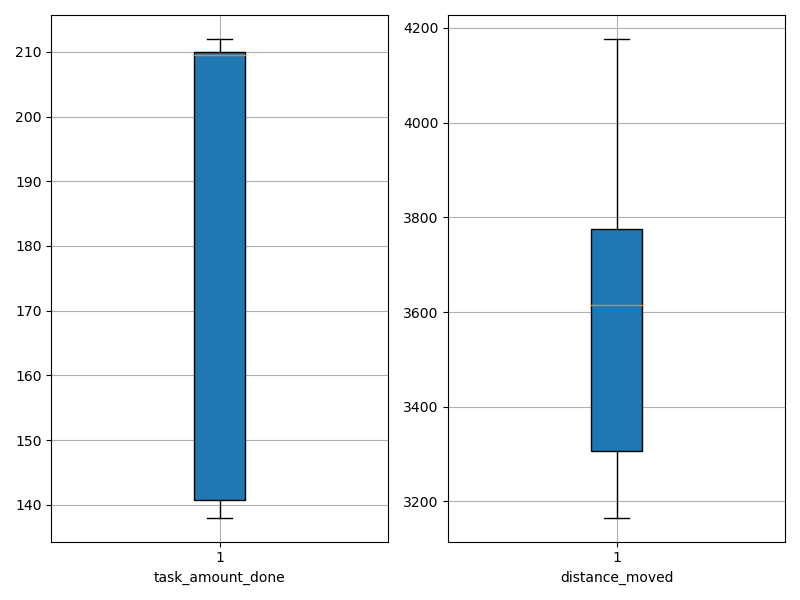

Source data for this figure (header and first rows):
agent_id, task_amount_done, distance_moved
0, 138.0, 3272
1, 210.0, 3272
2, 208.0, 3315
3, 140.0, 3860
4, 210.0, 3657
5, 212.0, 3537
6, 140.0, 4177
7, 210.0, 3282
8, 209.0, 3188
9, 139.0, 4145
10, 210.0, 3785
11, 141.0, 3771
12, 211.0, 3756
13, 212.0, 3548
14, 210.0, 3853
15, 209.0, 3616
16, 140.0, 3702
17, 210.0, 3613
18, 141.0, 3595
19, 210.0, 3166
